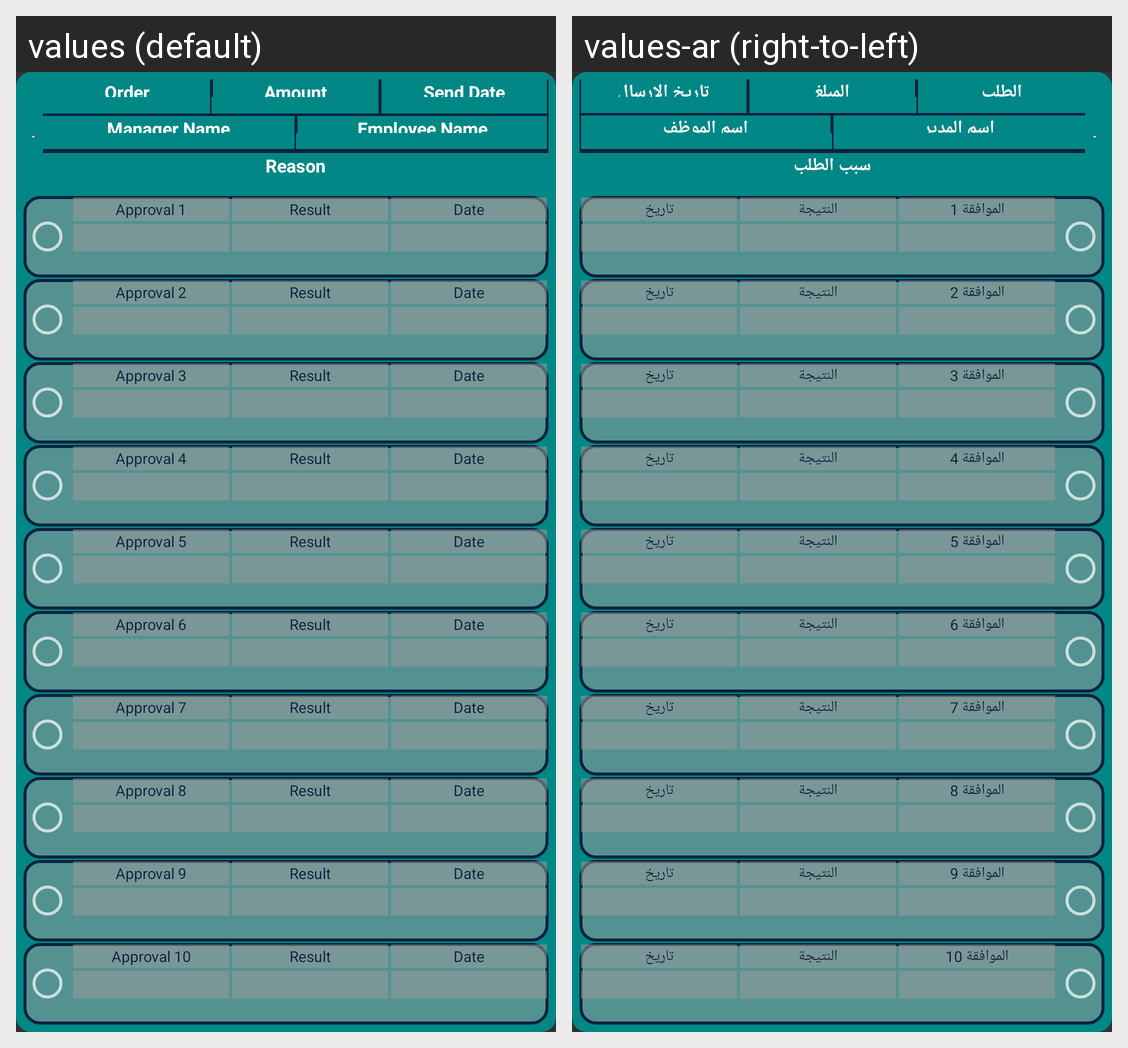

Translations of the strings shown on this Android screen, per locale in the grid:
Android screen res/layout/hr_punishment_unit.xml rendered under 2 locales, left to right: values (default), values-ar (right-to-left). Device: Nexus 5 (rendered at 1080×1920; each locale shown at half size, 540×960, under a caption strip naming it); theme Theme.AppCompat.
Strings drawn on this screen, with the default value and each locale's value (text and hints the layout hard-codes, and strings that could not be matched under every locale, appear in the picture but are not listed):

order
  values: Order
  values-ar: الطلب

amount
  values: Amount
  values-ar: المبلغ

sendDate
  values: Send Date
  values-ar: تاريخ الارسال

ManagerName
  values: Manager Name
  values-ar: اسم المدير

EmployeeName
  values: Employee Name
  values-ar: اسم الموظف

requestReason
  values: Reason
  values-ar: سبب الطلب

approval1
  values: Approval 1
  values-ar: الموافقة 1

approvalResult
  values: Result
  values-ar: النتيجة

approvalDate
  values: Date
  values-ar: تاريخ

approval2
  values: Approval 2
  values-ar: الموافقة 2

approval3
  values: Approval 3
  values-ar: الموافقة 3

approval4
  values: Approval 4
  values-ar: الموافقة 4

approval5
  values: Approval 5
  values-ar: الموافقة 5

approval6
  values: Approval 6
  values-ar: الموافقة 6

approval7
  values: Approval 7
  values-ar: الموافقة 7

approval8
  values: Approval 8
  values-ar: الموافقة 8

approval9
  values: Approval 9
  values-ar: الموافقة 9

approval10
  values: Approval 10
  values-ar: الموافقة 10
